Labelled photos from "aurora_train", an image-classification folder in 123675/data. The possible labels are: drapery aurora, hotspot aurora, multiple arcs aurora, radial aurora, single arc aurora.

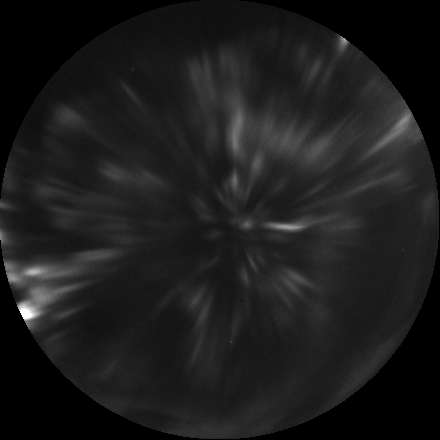
Label: radial aurora

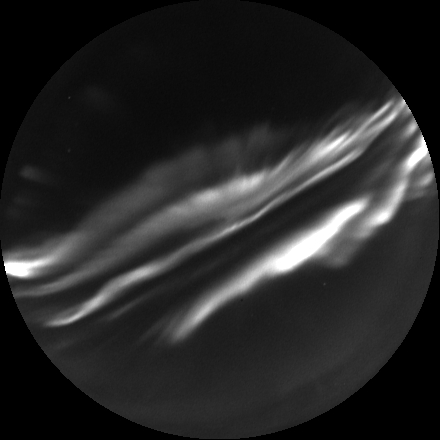
Label: multiple arcs aurora

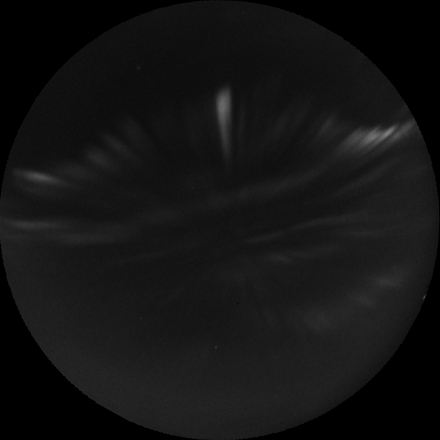
Label: drapery aurora

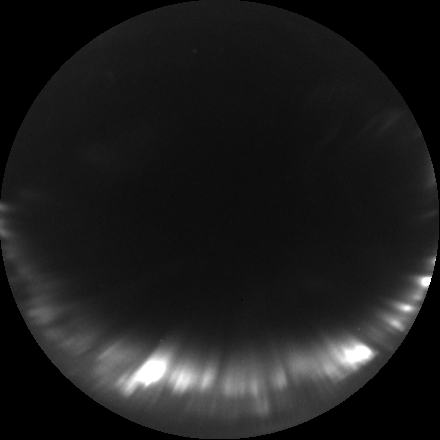
Label: single arc aurora

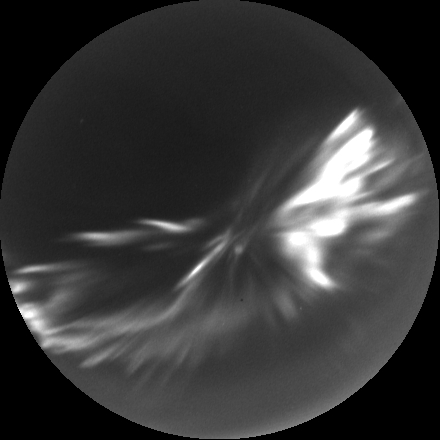
Label: hotspot aurora

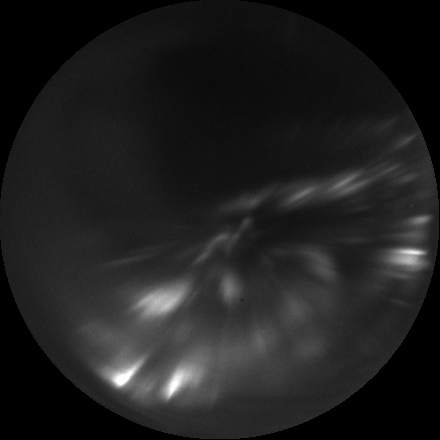
Label: radial aurora
